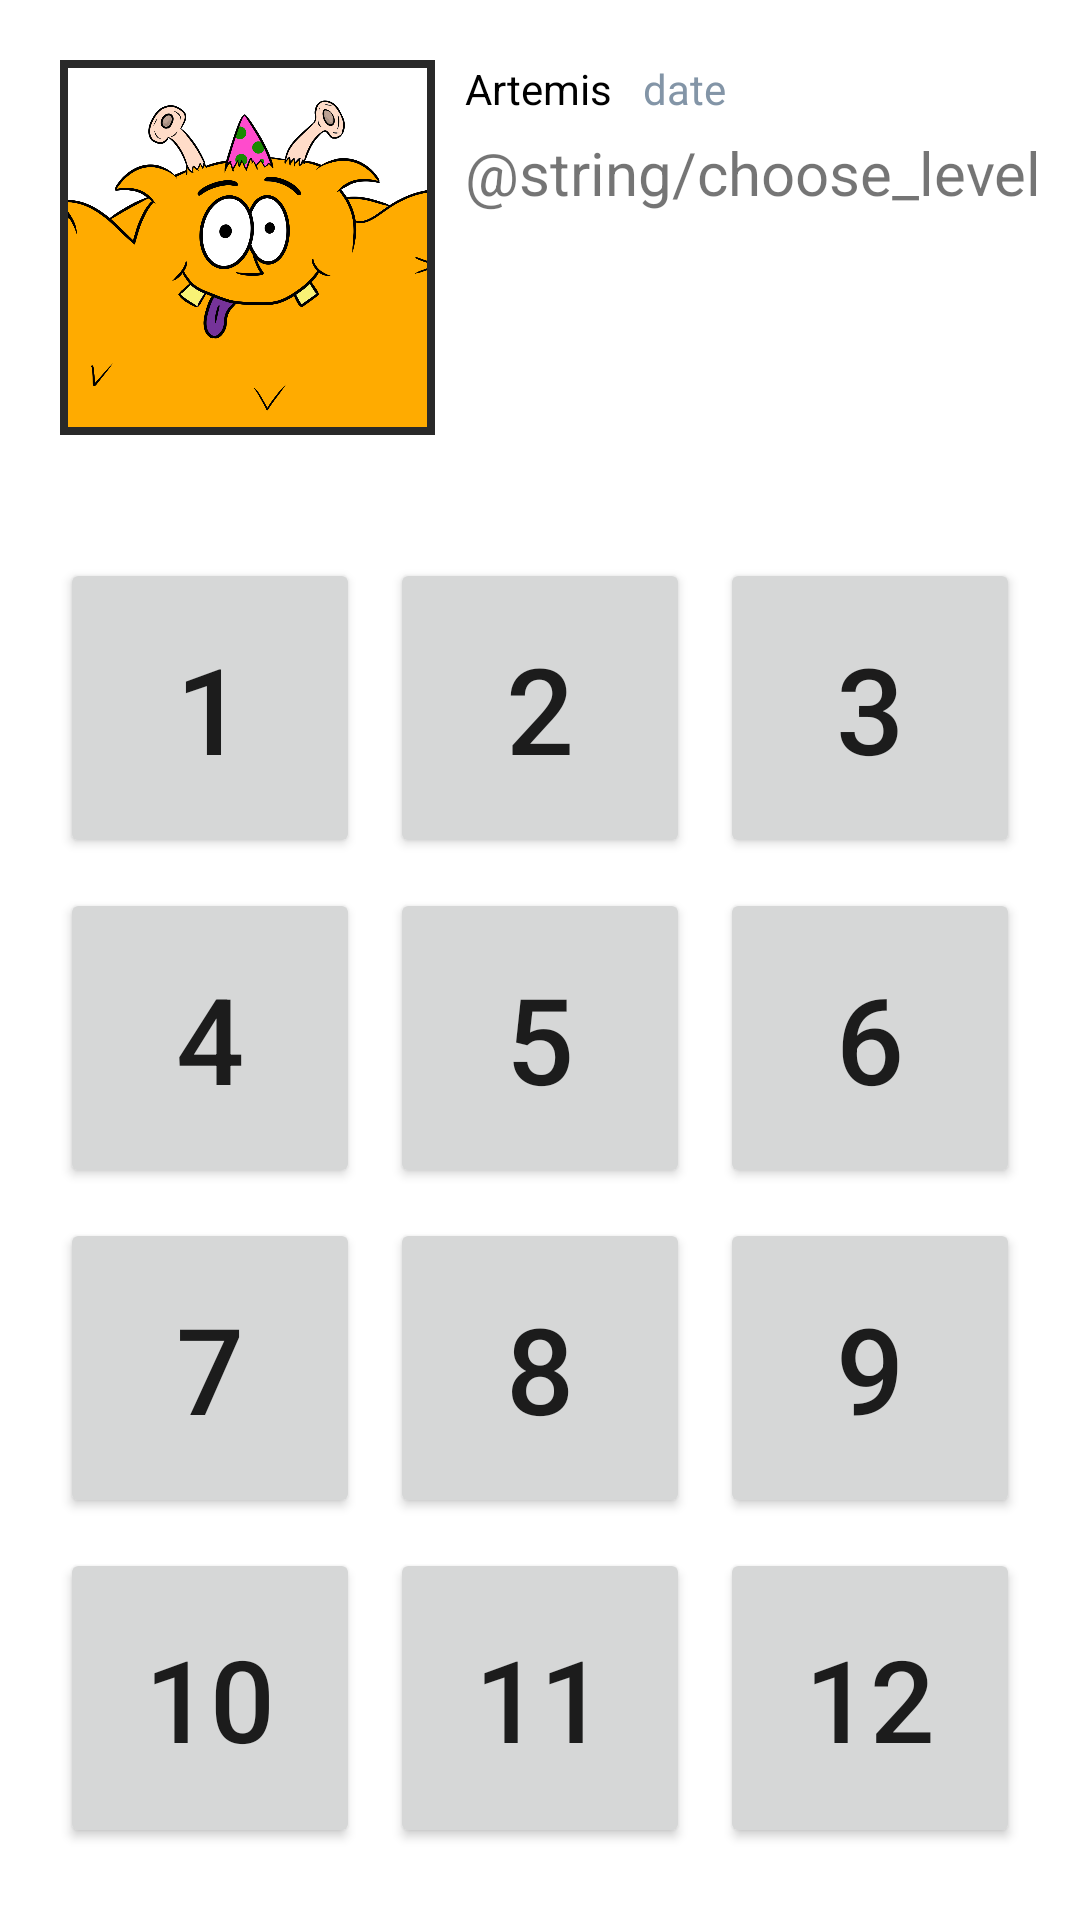

Reconstruct the res/layout file that produces this screen, plus the resources it refers to.
<!-- AndroidManifest.xml: application theme Theme.Mathapp -->
<!-- res/layout/activity_level.xml -->
<?xml version="1.0" encoding="utf-8"?>
<androidx.constraintlayout.widget.ConstraintLayout xmlns:android="http://schemas.android.com/apk/res/android"
    xmlns:app="http://schemas.android.com/apk/res-auto"
    xmlns:tools="http://schemas.android.com/tools"
    android:layout_width="match_parent"
    android:layout_height="match_parent"
    tools:context=".levelActivity">
    <FrameLayout
        android:id="@+id/frameLayout3"
        android:layout_width="125dp"
        android:layout_height="125dp"
        android:layout_marginLeft="20dp"
        android:layout_marginTop="20dp"
        app:layout_constraintStart_toStartOf="parent"
        app:layout_constraintTop_toTopOf="parent">

        <ImageView
            android:id="@+id/imageView"
            android:layout_width="wrap_content"
            android:layout_height="wrap_content"
            app:srcCompat="@drawable/artemisphotobox" />
    </FrameLayout>

    <TextView
        android:id="@+id/tv_artemis_name"
        android:layout_width="wrap_content"
        android:layout_height="wrap_content"
        android:layout_marginStart="10dp"
        android:layout_marginLeft="10dp"
        android:text="Artemis"
        android:textColor="@color/black"
        app:layout_constraintStart_toEndOf="@+id/frameLayout3"
        app:layout_constraintTop_toTopOf="@+id/frameLayout3" />

    <TextView
        android:id="@+id/tv_date_time"
        android:layout_width="wrap_content"
        android:layout_height="wrap_content"
        android:layout_marginStart="10dp"
        android:layout_marginLeft="10dp"
        android:text="date"
        android:textColor="@color/grey"
        app:layout_constraintStart_toEndOf="@+id/tv_artemis_name"
        app:layout_constraintTop_toTopOf="@+id/tv_artemis_name" />

    <FrameLayout
        android:id="@+id/frameLayout4"
        android:layout_width="match_parent"
        android:layout_height="110dp"
        android:layout_marginStart="155dp"
        android:layout_marginLeft="10dp"
        android:layout_marginTop="5dp"
        android:layout_marginEnd="10dp"
        android:layout_marginRight="10dp"
        app:layout_constraintEnd_toEndOf="parent"
        app:layout_constraintStart_toEndOf="@+id/frameLayout3"
        app:layout_constraintTop_toBottomOf="@+id/tv_artemis_name">

        <TextView
            android:id="@+id/textView3"
            android:layout_width="wrap_content"
            android:layout_height="wrap_content"
            android:text="@string/choose_level"
            android:textSize="20dp" />
    </FrameLayout>

    <FrameLayout
        android:id="@+id/frameLayout2"
        android:layout_width="320dp"
        android:layout_height="320dp"
        android:layout_marginTop="32dp"
        app:layout_constraintEnd_toEndOf="parent"
        app:layout_constraintStart_toStartOf="parent"
        app:layout_constraintTop_toBottomOf="@+id/frameLayout4">

    </FrameLayout>

    <Button
        android:id="@+id/btn_num_2"
        android:layout_width="100dp"
        android:layout_height="100dp"
        android:layout_marginStart="10dp"
        android:layout_marginLeft="10dp"
        android:text="2"
        android:textSize="40dp"
        android:onClick="selectLevel"
        app:layout_constraintStart_toEndOf="@+id/btn_level_1"
        app:layout_constraintTop_toTopOf="@+id/btn_level_1" />

    <Button
        android:id="@+id/btn_decimal"
        android:layout_width="100dp"
        android:layout_height="100dp"
        android:layout_marginStart="10dp"
        android:layout_marginLeft="10dp"
        android:text="3"
        android:textSize="40dp"
        android:onClick="selectLevel"
        app:layout_constraintStart_toEndOf="@+id/btn_num_2"
        app:layout_constraintTop_toTopOf="@+id/btn_level_1" />

    <Button
        android:id="@+id/btn_num_4"
        android:layout_width="100dp"
        android:layout_height="100dp"
        android:layout_marginTop="10dp"
        android:text="4"
        android:textSize="40dp"
        android:onClick="selectLevel"
        app:layout_constraintStart_toStartOf="@+id/btn_level_1"
        app:layout_constraintTop_toBottomOf="@+id/btn_level_1" />

    <Button
        android:id="@+id/btn_num_5"
        android:layout_width="100dp"
        android:layout_height="100dp"
        android:layout_marginTop="10dp"
        android:text="5"
        android:textSize="40dp"
        android:onClick="selectLevel"
        app:layout_constraintStart_toStartOf="@+id/btn_num_2"
        app:layout_constraintTop_toBottomOf="@+id/btn_level_1" />

    <Button
        android:id="@+id/btn_num_6"
        android:layout_width="100dp"
        android:layout_height="100dp"
        android:layout_marginTop="10dp"
        android:text="6"
        android:textSize="40dp"
        android:onClick="selectLevel"
        app:layout_constraintStart_toStartOf="@+id/btn_decimal"
        app:layout_constraintTop_toBottomOf="@+id/btn_level_1" />

    <Button
        android:id="@+id/btn_num_7"
        android:layout_width="100dp"
        android:layout_height="100dp"
        android:layout_marginTop="10dp"
        android:text="7"
        android:textSize="40dp"
        android:onClick="selectLevel"
        app:layout_constraintStart_toStartOf="@+id/frameLayout2"
        app:layout_constraintTop_toBottomOf="@+id/btn_num_4" />

    <Button
        android:id="@+id/btn_num_10"
        android:layout_width="100dp"
        android:layout_height="100dp"
        android:layout_marginTop="10dp"
        android:onClick="selectLevel"
        android:text="10"
        android:textSize="38dp"
        app:layout_constraintStart_toStartOf="@+id/frameLayout2"
        app:layout_constraintTop_toBottomOf="@+id/btn_num_7" />

    <Button
        android:id="@+id/btn_num_8"
        android:layout_width="100dp"
        android:layout_height="100dp"
        android:layout_marginTop="10dp"
        android:text="8"
        android:textSize="40dp"
        android:onClick="selectLevel"
        app:layout_constraintStart_toStartOf="@+id/btn_num_5"
        app:layout_constraintTop_toBottomOf="@+id/btn_num_5" />

    <Button
        android:id="@+id/btn_num_11"
        android:layout_width="100dp"
        android:layout_height="100dp"
        android:layout_marginTop="10dp"
        android:onClick="selectLevel"
        android:text="11"
        android:textSize="38dp"
        app:layout_constraintStart_toStartOf="@+id/btn_num_8"
        app:layout_constraintTop_toBottomOf="@+id/btn_num_8" />

    <Button
        android:id="@+id/btn_num_9"
        android:layout_width="100dp"
        android:layout_height="100dp"
        android:layout_marginTop="10dp"
        android:text="9"
        android:textSize="40dp"
        android:onClick="selectLevel"
        app:layout_constraintEnd_toEndOf="@+id/btn_num_6"
        app:layout_constraintStart_toStartOf="@+id/btn_num_6"
        app:layout_constraintTop_toBottomOf="@+id/btn_num_5" />

    <Button
        android:id="@+id/btn_num_12"
        android:layout_width="100dp"
        android:layout_height="100dp"
        android:layout_marginTop="10dp"
        android:onClick="selectLevel"
        android:text="12"
        android:textSize="38dp"
        app:layout_constraintEnd_toEndOf="@+id/btn_num_9"
        app:layout_constraintStart_toStartOf="@+id/btn_num_9"
        app:layout_constraintTop_toBottomOf="@+id/btn_num_9" />

    <Button
        android:id="@+id/btn_level_1"
        android:layout_width="100dp"
        android:layout_height="100dp"
        android:text="1"
        android:textSize="40dp"
        android:onClick="selectLevel"
        app:layout_constraintStart_toStartOf="@+id/frameLayout2"
        app:layout_constraintTop_toTopOf="@+id/frameLayout2" />
</androidx.constraintlayout.widget.ConstraintLayout>
<!-- resources referenced by this layout -->
<resources>
  <color name="black">#FF000000</color>
  <color name="grey">#8395a7</color>
  <!-- drawable artemisphotobox: png bitmap (drawable, 235292 bytes) -->
  <style name="Theme.Mathapp" parent="Theme.MaterialComponents.DayNight.DarkActionBar">
          
          <item name="colorPrimary">#2e86de</item>
          <item name="colorPrimaryVariant">#54a0ff</item>
          <item name="colorOnPrimary">@color/white</item>
          
          <item name="colorSecondary">#00d2d3</item>
          <item name="colorSecondaryVariant">#01a3a4</item>
          <item name="colorOnSecondary">@color/black</item>
          
          <item name="android:statusBarColor" tools:targetApi="l">?attr/colorPrimaryVariant</item>
          
      </style>
  <color name="white">#FFFFFFFF</color>
</resources>
